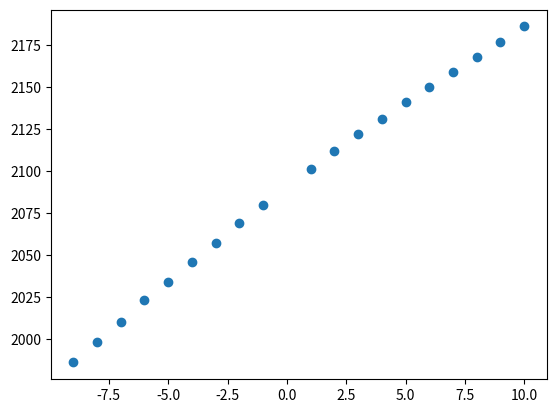

Generate this figure with matplotlib:
import scipy
import numpy as np
from numpy.polynomial import polynomial as P
import matplotlib as mpl
import matplotlib.pyplot as plt

peaks = [1986, 1998, 2010, 2023, 2034, 2046, 2057, 2069, 2080, 2101, 2112, 2122, 2131, 2141, 2150, 2159, 2168, 2177,2186]
ms = [-9,-8,-7,-6,-5,-4,-3,-2,-1,1,2,3,4,5,6,7,8,9,10]
plt.scatter(ms, peaks)

# a linear fit
# the function takes 'x' and 'y' values,
# in addition to an integer to determine the 
# polynomial order. Here, its 1

c, stats = P.polyfit(ms,peaks,1, full=True)

# c is a list of the form [intercept, slope], and stats is a
# set of data telling us the goodness of our fit.

# here's a little code to get the R^2 value
TSS = 0.0
for p in peaks:
    TSS += p*p 
r_squared = 1 - stats[0]/TSS   

# Let's print the values
print("Coefficients: " + str(c))
print("R^2: " + str(r_squared))






### Your code here








### Your code here

# a linear fit
# the function takes 'x' and 'y' values,
# in addition to an integer to determine the 
# polynomial order. Here, its 1

c, stats = P.polyfit(ms,peaks,4, full=True)

# c is a list of the form [intercept, slope], and stats is a
# set of data telling us the goodness of our fit.

# here's a little code to get the R^2 value
TSS = 0.0
for p in peaks:
    TSS += p*p 
r_squared = 1 - stats[0]/TSS   

# Let's print the values
print("Coefficients: " + str(c))
print("R^2: " + str(r_squared))





m = []
peaks = []
plt.scatter(m, peaks)

### Your fitting code



### Your fitting code











